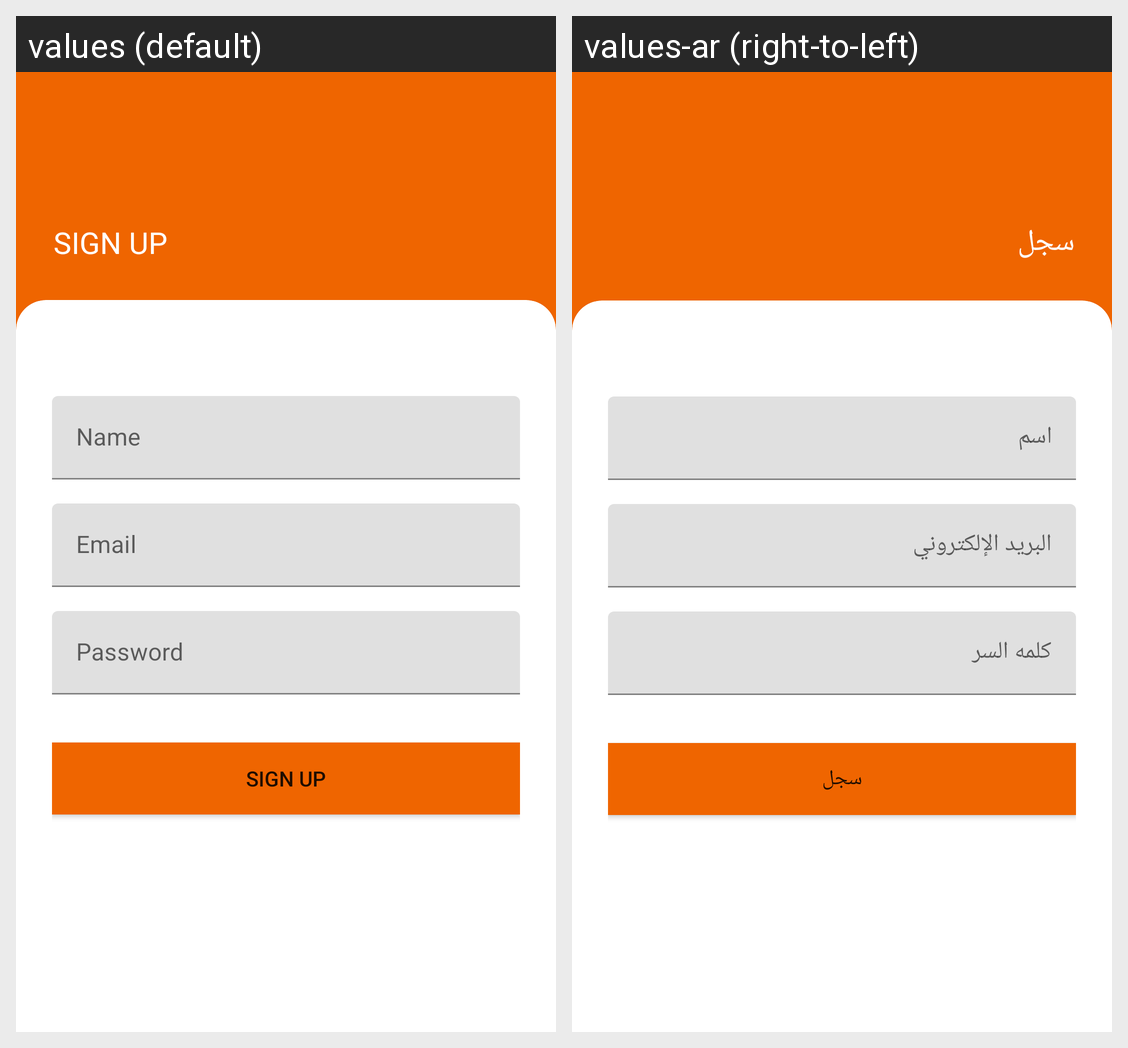

The same Android screen rendered under two of its app's locales, left to right. List the strings drawn on it with the default value and each locale's translation.
Android screen res/layout/activity_register.xml rendered under 2 locales, left to right: values (default), values-ar (right-to-left). Device: Nexus 5 (rendered at 1080×1920; each locale shown at half size, 540×960, under a caption strip naming it); theme AppTheme.
Strings drawn on this screen, with the default value and each locale's value (text and hints the layout hard-codes, and strings that could not be matched under every locale, appear in the picture but are not listed):

sign_up
  values: SIGN UP
  values-ar: سجل

name
  values: Name
  values-ar: اسم

email
  values: Email
  values-ar: البريد الإلكتروني

password
  values: Password
  values-ar: كلمه السر
